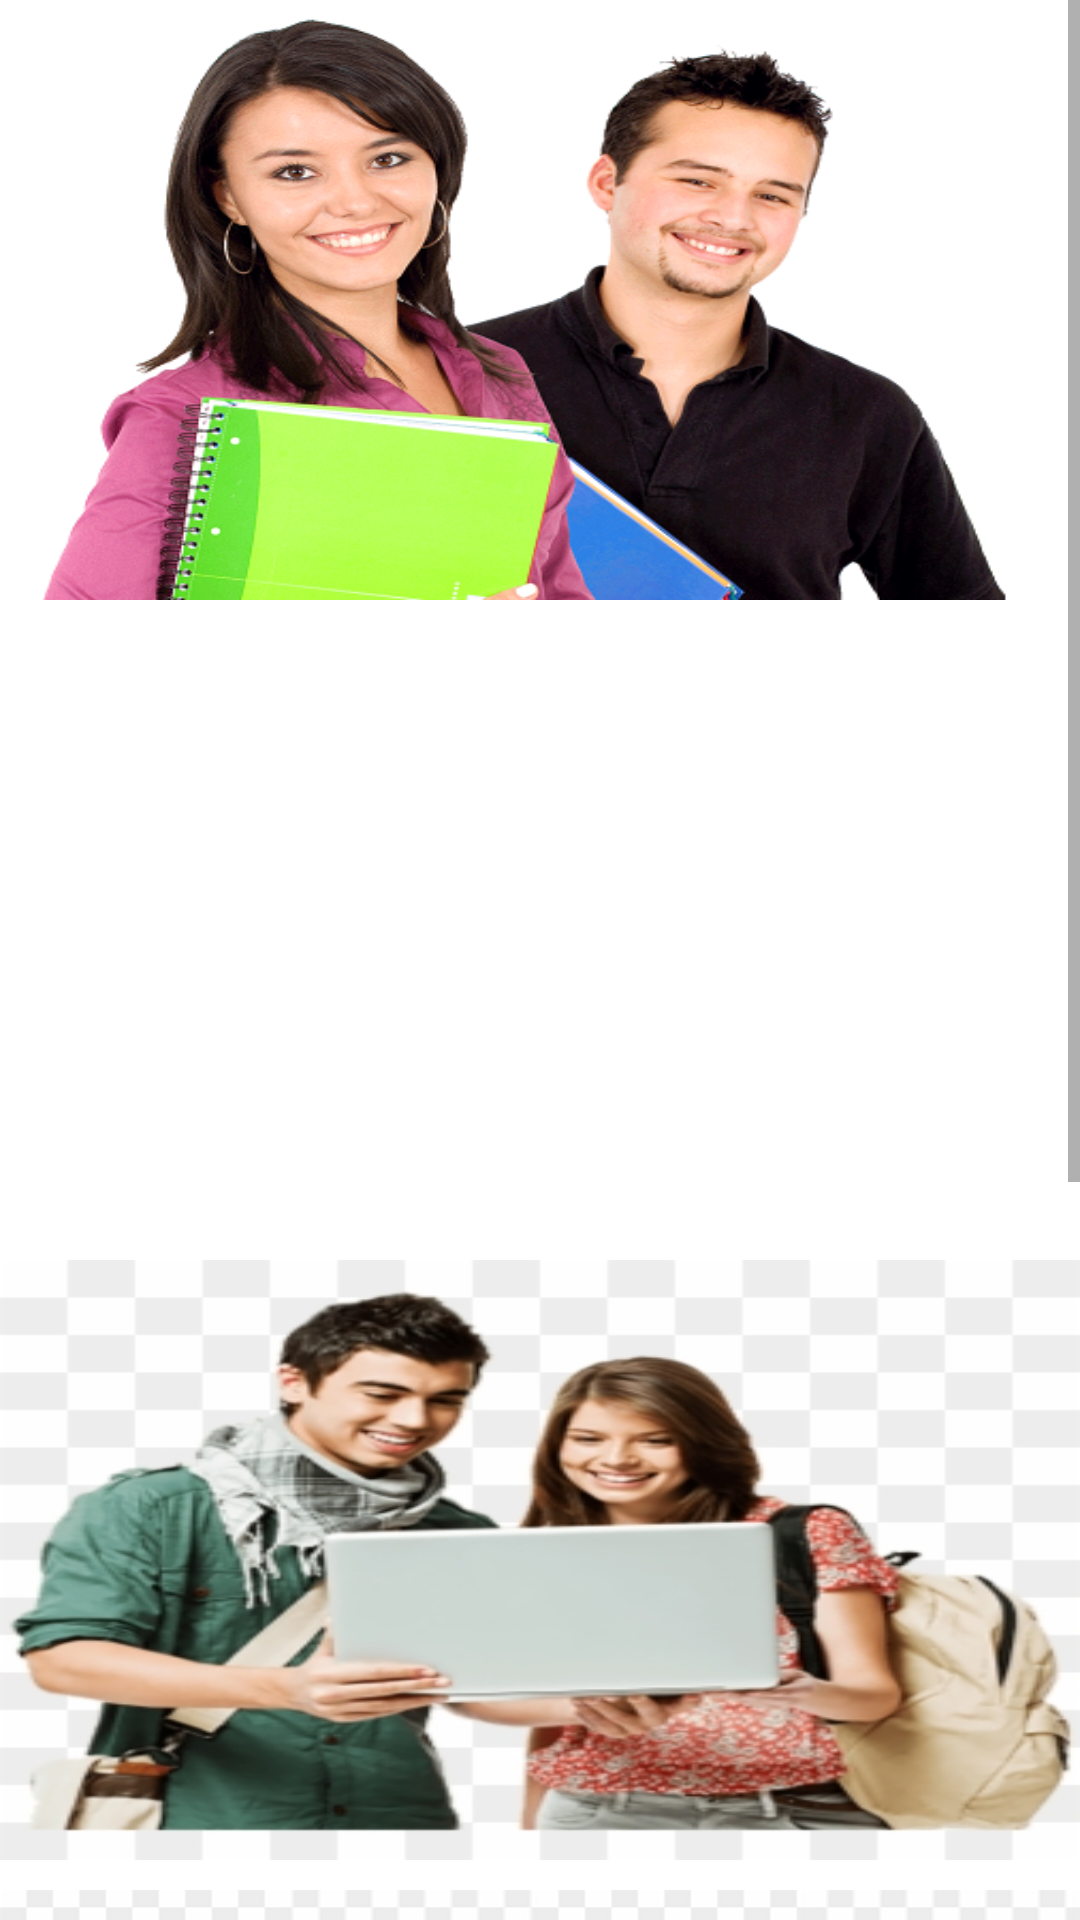

Layout XML and referenced resources for this Android screen:
<!-- AndroidManifest.xml: application theme Theme.StudentManagementSystem -->
<!-- res/layout/activity_student_imges.xml -->
<?xml version="1.0" encoding="utf-8"?>
<LinearLayout xmlns:android="http://schemas.android.com/apk/res/android"
    xmlns:app="http://schemas.android.com/apk/res-auto"
    xmlns:tools="http://schemas.android.com/tools"
    android:layout_width="match_parent"
    android:layout_height="match_parent"
    tools:context=".StudentImges">
<ScrollView
    android:layout_width="match_parent"
    android:layout_height="match_parent">
    <LinearLayout
        android:layout_width="match_parent"
        android:orientation="vertical"
        android:layout_height="match_parent">
    <ImageView
        android:layout_width="match_parent"
        android:id="@+id/image1"
        android:background="@drawable/student1"
        android:layout_height="200dp"/>
        <ImageView
            android:layout_width="match_parent"
            android:id="@+id/image2"
            android:layout_marginTop="10dp"
            android:background="@drawable/student2"
            android:layout_height="200dp"/>

        <ImageView
            android:layout_width="match_parent"
            android:id="@+id/image3"
            android:layout_marginTop="10dp"
            android:background="@drawable/student3"
            android:layout_height="200dp"/>
        <ImageView
            android:layout_width="match_parent"
            android:id="@+id/image4"
            android:layout_marginTop="10dp"
            android:background="@drawable/student4"
            android:layout_height="200dp"/>

        <ImageView
            android:layout_width="match_parent"
            android:id="@+id/image5"
            android:layout_marginTop="10dp"
            android:background="@drawable/student5"
            android:layout_height="200dp"/>
    </LinearLayout>
</ScrollView>
</LinearLayout>
<!-- resources referenced by this layout -->
<resources>
  <!-- drawable student1: png bitmap (drawable, 260760 bytes) -->
  <!-- drawable student3: png bitmap (drawable, 66710 bytes) -->
  <!-- drawable student4: png bitmap (drawable, 200557 bytes) -->
  <!-- drawable student5: png bitmap (drawable, 142261 bytes) -->
  <style name="Theme.StudentManagementSystem" parent="Theme.MaterialComponents.DayNight.DarkActionBar">
          
          <item name="colorPrimary">@color/purple_500</item>
          <item name="colorPrimaryVariant">@color/purple_500</item>
          <item name="colorOnPrimary">@color/white</item>
          
          <item name="colorSecondary">@color/teal_200</item>
          <item name="colorSecondaryVariant">@color/teal_700</item>
          <item name="colorOnSecondary">@color/black</item>
          
          <item name="android:statusBarColor" tools:targetApi="l">?attr/colorPrimaryVariant</item>
          
      </style>
  <color name="purple_500">#F44336</color>
  <color name="white">#FFFFFFFF</color>
  <color name="teal_200">#FF03DAC5</color>
  <color name="teal_700">#FF018786</color>
  <color name="black">#FF000000</color>
</resources>
